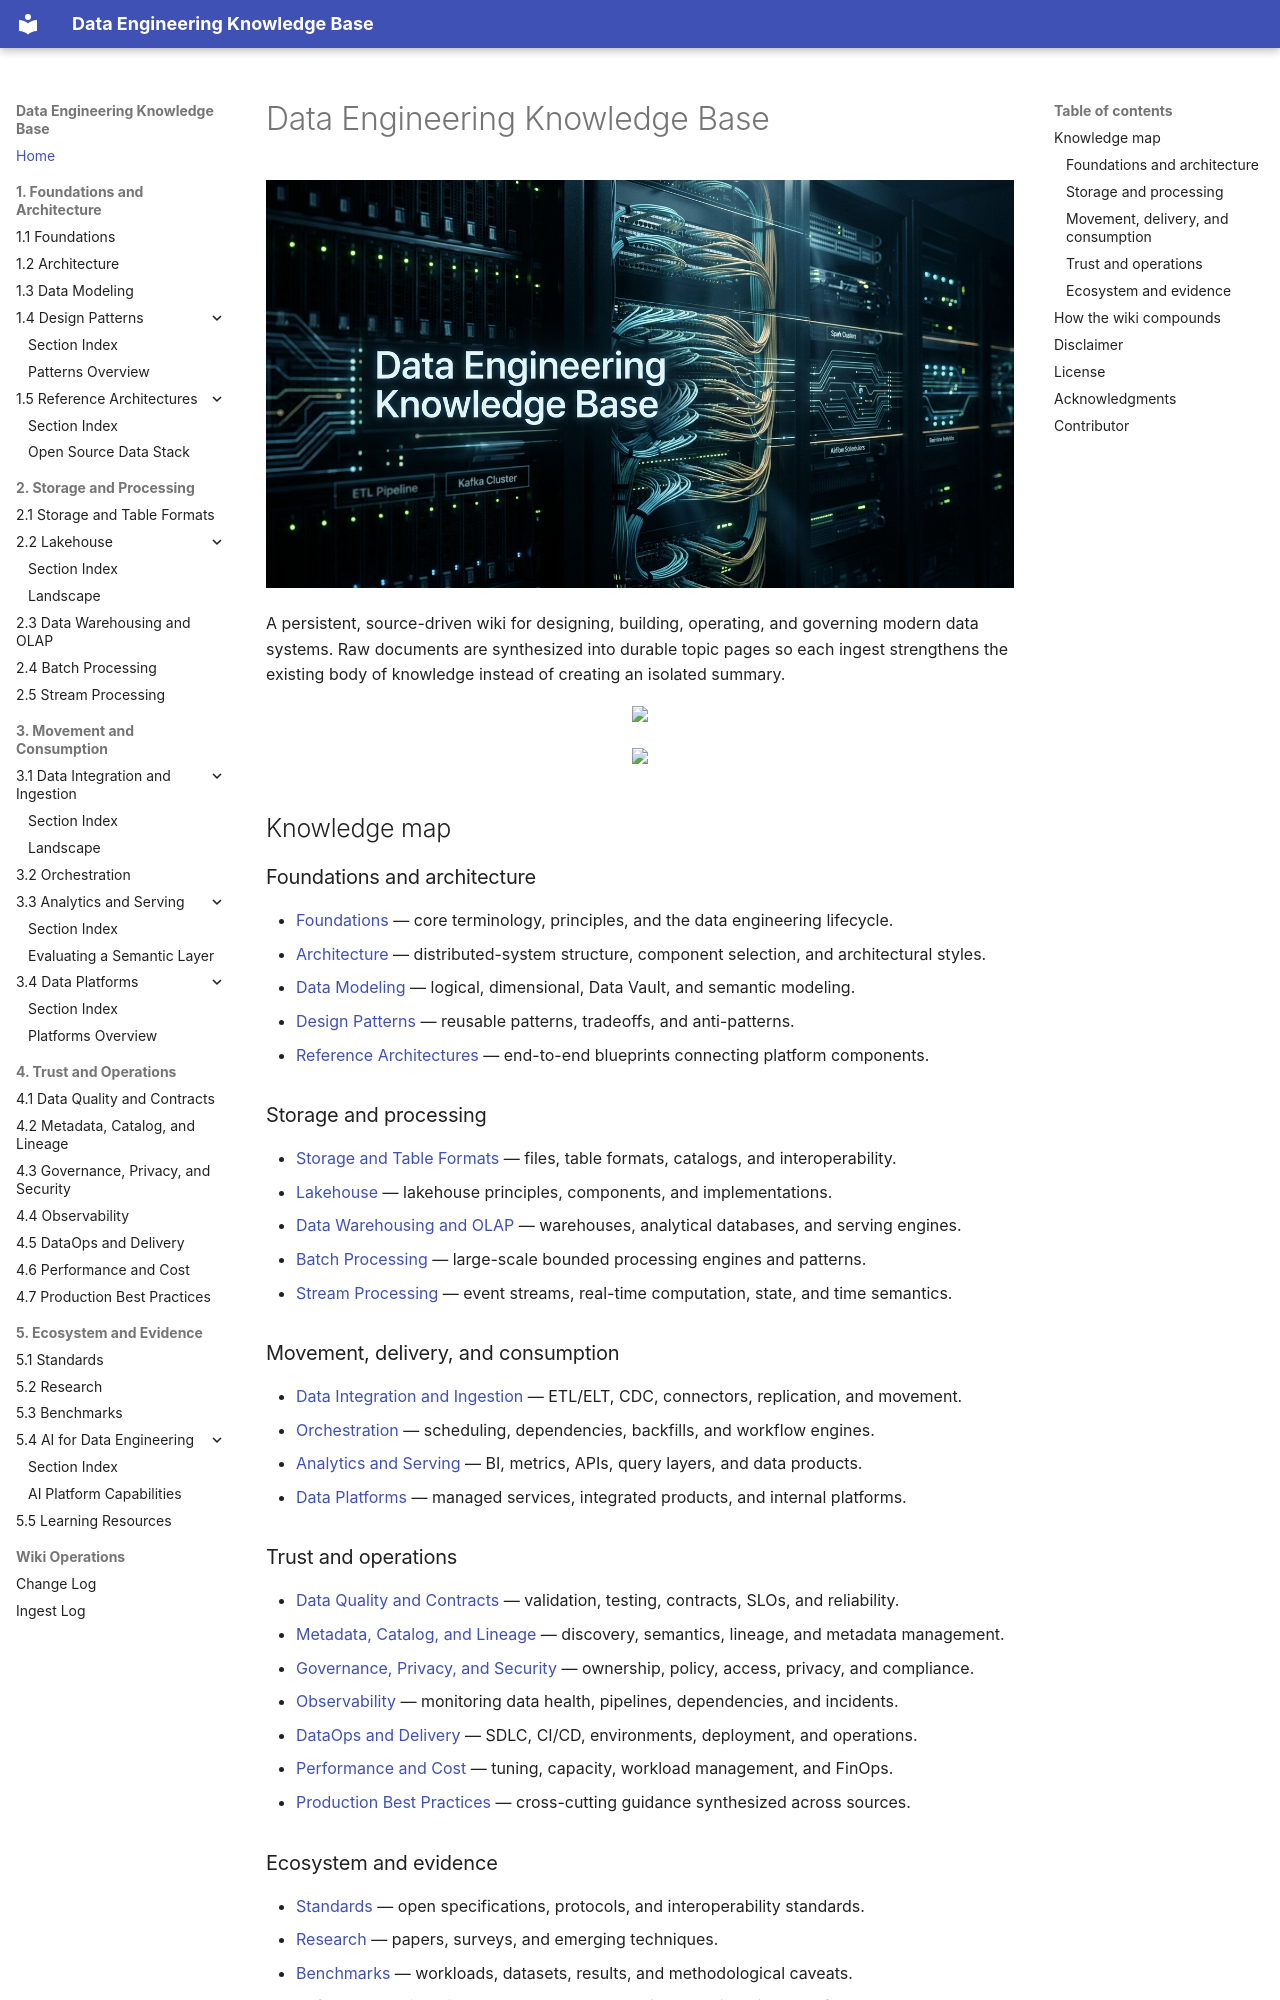

repository: ankurkumarz/data-engineering-knowledge-base · page: index.html · generator: mkdocs

---
okf_version: "0.1"
---

# Data Engineering Knowledge Base

<img src="./assets/images/data-engg-header.png" alt="Data Engineering" height="300">

A persistent, source-driven wiki for designing, building, operating, and governing modern data systems. Raw documents are synthesized into durable topic pages so each ingest strengthens the existing body of knowledge instead of creating an isolated summary.

<p align="center">
<a href="https://data-engineering.readthedocs.io/"><img src="https://img.shields.io/badge/data-enggineering@readthedocs.io-blue"></a>
</p>

<p align="center">
<a href="https://opensource.org/licenses/Apache"><img src="https://img.shields.io/badge/license-Apache--2.0-green"></a>
</p>

## Knowledge map

### Foundations and architecture

- [Foundations](Foundations/index.md) — core terminology, principles, and the data engineering lifecycle.
- [Architecture](Architecture/index.md) — distributed-system structure, component selection, and architectural styles.
- [Data Modeling](DataModeling/index.md) — logical, dimensional, Data Vault, and semantic modeling.
- [Design Patterns](DesignPatterns/index.md) — reusable patterns, tradeoffs, and anti-patterns.
- [Reference Architectures](ReferenceArchitecture/index.md) — end-to-end blueprints connecting platform components.

### Storage and processing

- [Storage and Table Formats](StorageFormats/index.md) — files, table formats, catalogs, and interoperability.
- [Lakehouse](Lakehouse/index.md) — lakehouse principles, components, and implementations.
- [Data Warehousing and OLAP](DataWarehousing/index.md) — warehouses, analytical databases, and serving engines.
- [Batch Processing](BatchProcessing/index.md) — large-scale bounded processing engines and patterns.
- [Stream Processing](StreamProcessing/index.md) — event streams, real-time computation, state, and time semantics.

### Movement, delivery, and consumption

- [Data Integration and Ingestion](DataIntegration/index.md) — ETL/ELT, CDC, connectors, replication, and movement.
- [Orchestration](Orchestration/index.md) — scheduling, dependencies, backfills, and workflow engines.
- [Analytics and Serving](AnalyticsServing/index.md) — BI, metrics, APIs, query layers, and data products.
- [Data Platforms](DataPlatforms/index.md) — managed services, integrated products, and internal platforms.

### Trust and operations

- [Data Quality and Contracts](DataQuality/index.md) — validation, testing, contracts, SLOs, and reliability.
- [Metadata, Catalog, and Lineage](MetadataCatalog/index.md) — discovery, semantics, lineage, and metadata management.
- [Governance, Privacy, and Security](GovernanceSecurity/index.md) — ownership, policy, access, privacy, and compliance.
- [Observability](Observability/index.md) — monitoring data health, pipelines, dependencies, and incidents.
- [DataOps and Delivery](DataOps/index.md) — SDLC, CI/CD, environments, deployment, and operations.
- [Performance and Cost](PerformanceCost/index.md) — tuning, capacity, workload management, and FinOps.
- [Production Best Practices](BestPractices/index.md) — cross-cutting guidance synthesized across sources.
